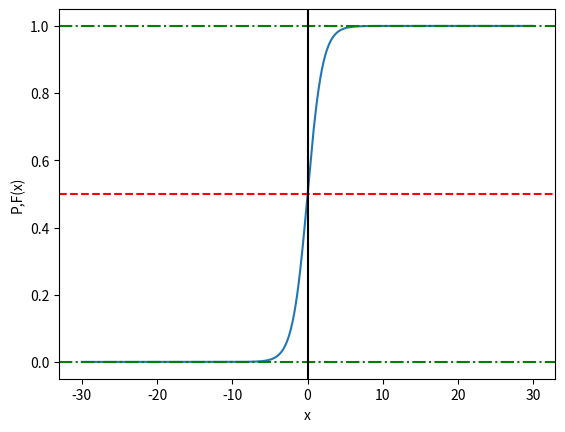

Python code for this plot:

from matplotlib import pyplot as plt
import numpy as np

x = np.arange(-30, 30, 0.1)
y = 1 / (1 + np.exp(-x))
plt.xlabel('x')

plt.ylabel('P,F(x)')
plt.plot(x, y)
plt.axhline(0.0, color='green', linestyle='-.')
plt.axhline(1.0, color='green', linestyle='-.')
plt.axhline(0.5, color='red', linestyle='--')
plt.axvline(0, color='black')
plt.show()
